3-way image classification set "images_256" from GitHub (Do-Trung-Quan/DO-AN-TOT-NGHIEP-E22-T02); label vocabulary: STB, normal, silicosis.

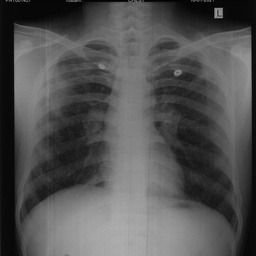
Label: silicosis

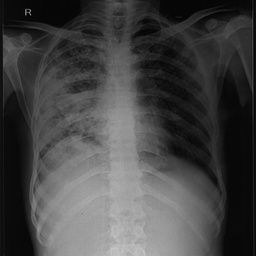
Label: STB

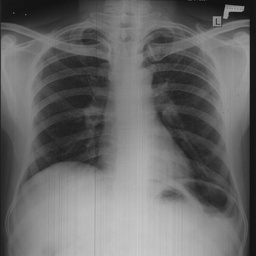
Label: normal

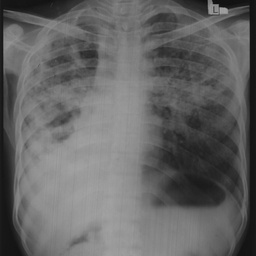
Label: STB

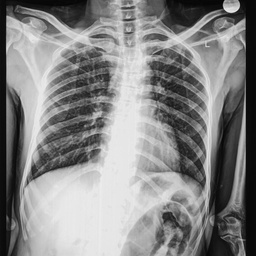
Label: normal

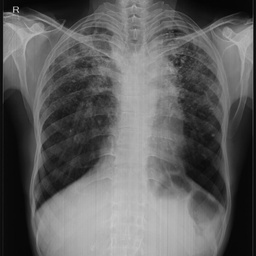
Label: silicosis
